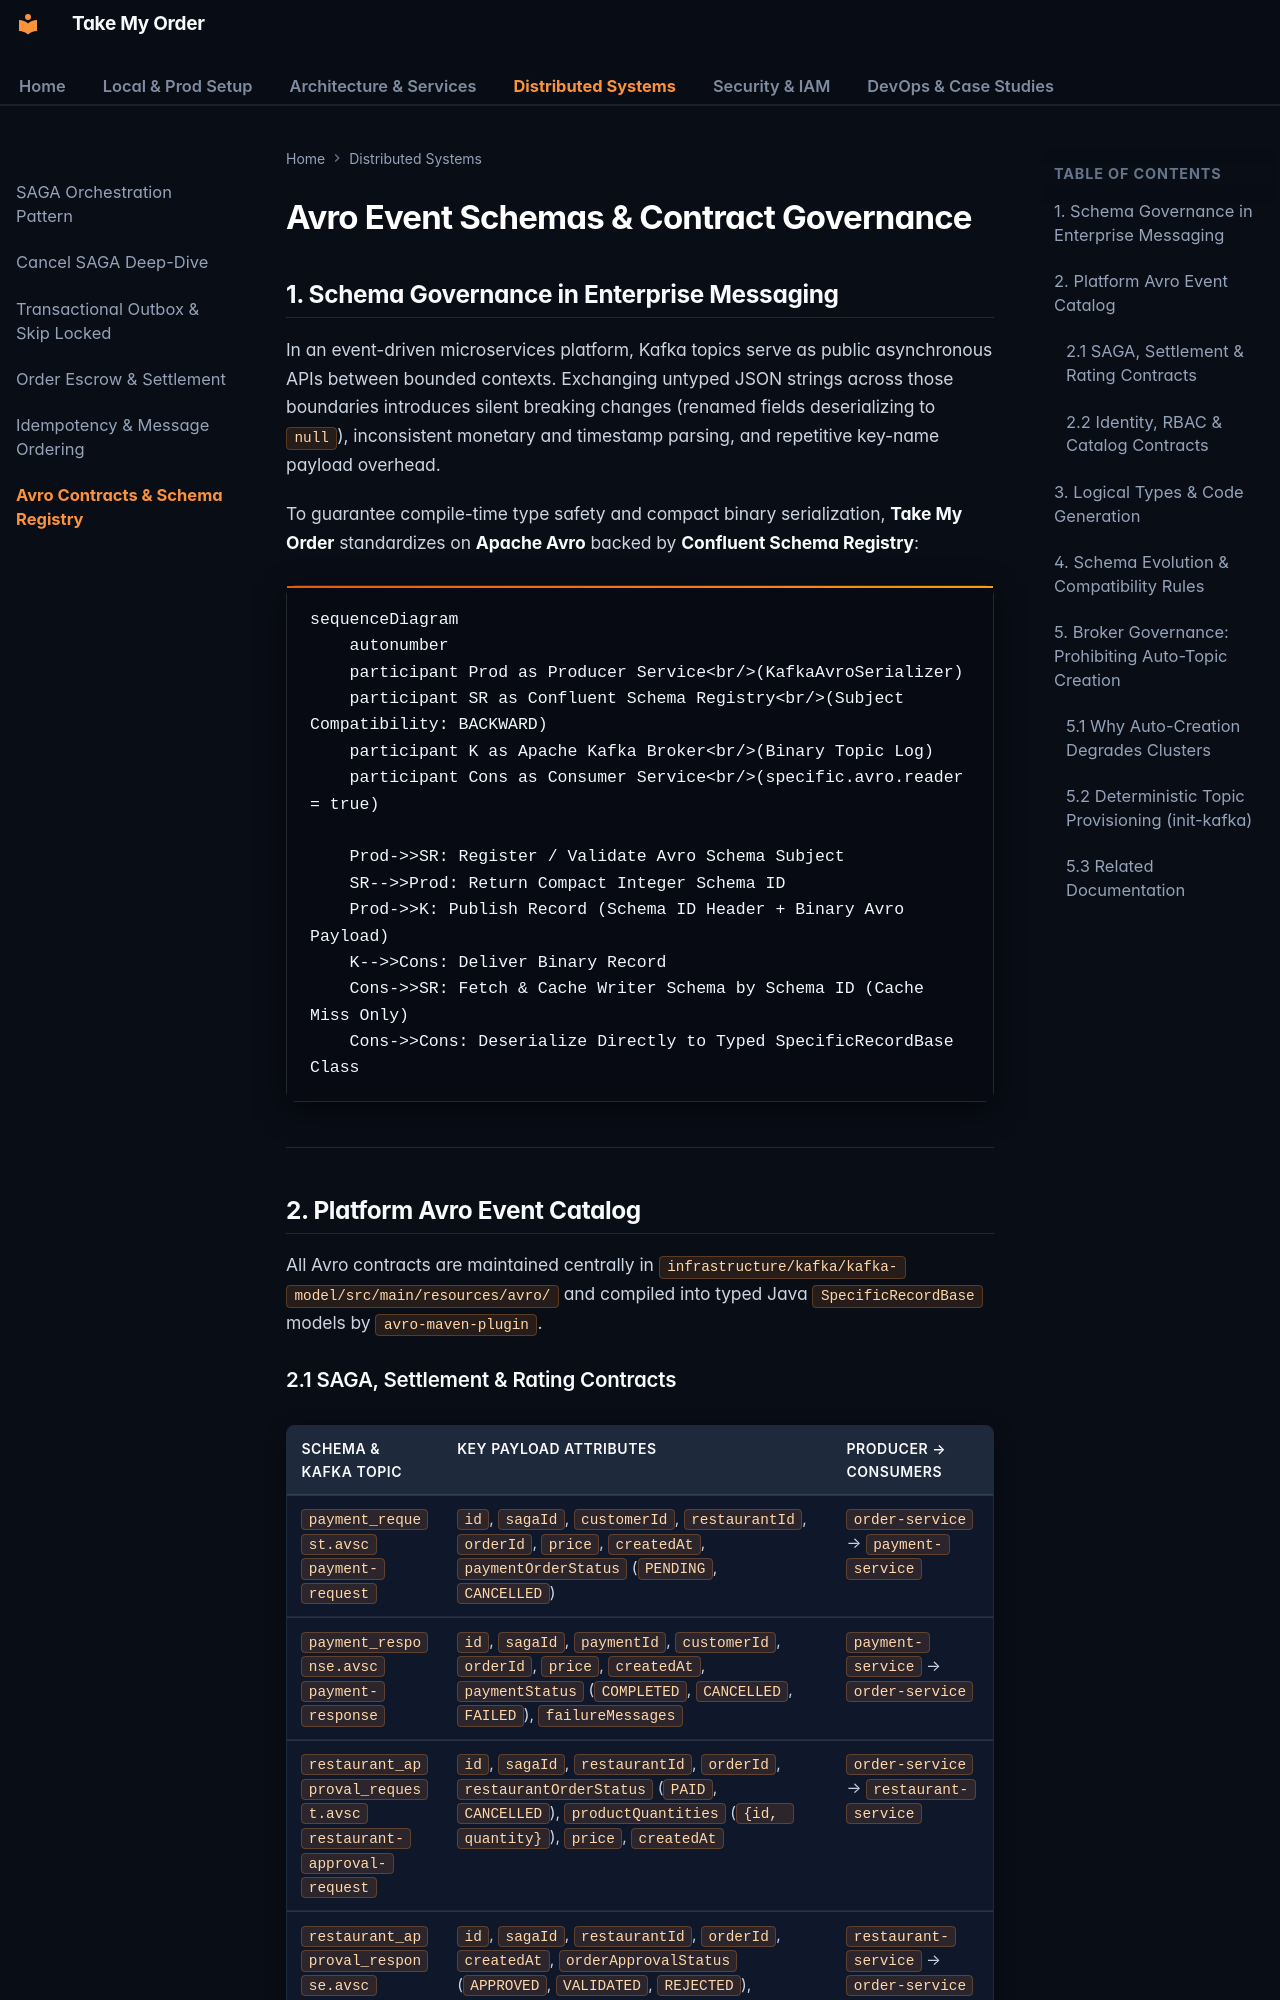

repository: OzerBerkay/take-my-order · page: distributed-systems/avro-contracts/index.html · generator: mkdocs

# Avro Event Schemas & Contract Governance

## 1. Schema Governance in Enterprise Messaging

In an event-driven microservices platform, Kafka topics serve as public asynchronous APIs between bounded contexts. Exchanging untyped JSON strings across those boundaries introduces silent breaking changes (renamed fields deserializing to `null`), inconsistent monetary and timestamp parsing, and repetitive key-name payload overhead.

To guarantee compile-time type safety and compact binary serialization, **Take My Order** standardizes on **Apache Avro** backed by **Confluent Schema Registry**:

```mermaid
sequenceDiagram
    autonumber
    participant Prod as Producer Service<br/>(KafkaAvroSerializer)
    participant SR as Confluent Schema Registry<br/>(Subject Compatibility: BACKWARD)
    participant K as Apache Kafka Broker<br/>(Binary Topic Log)
    participant Cons as Consumer Service<br/>(specific.avro.reader = true)

    Prod->>SR: Register / Validate Avro Schema Subject
    SR-->>Prod: Return Compact Integer Schema ID
    Prod->>K: Publish Record (Schema ID Header + Binary Avro Payload)
    K-->>Cons: Deliver Binary Record
    Cons->>SR: Fetch & Cache Writer Schema by Schema ID (Cache Miss Only)
    Cons->>Cons: Deserialize Directly to Typed SpecificRecordBase Class
```

---

## 2. Platform Avro Event Catalog

All Avro contracts are maintained centrally in `infrastructure/kafka/kafka-model/src/main/resources/avro/` and compiled into typed Java `SpecificRecordBase` models by `avro-maven-plugin`.
